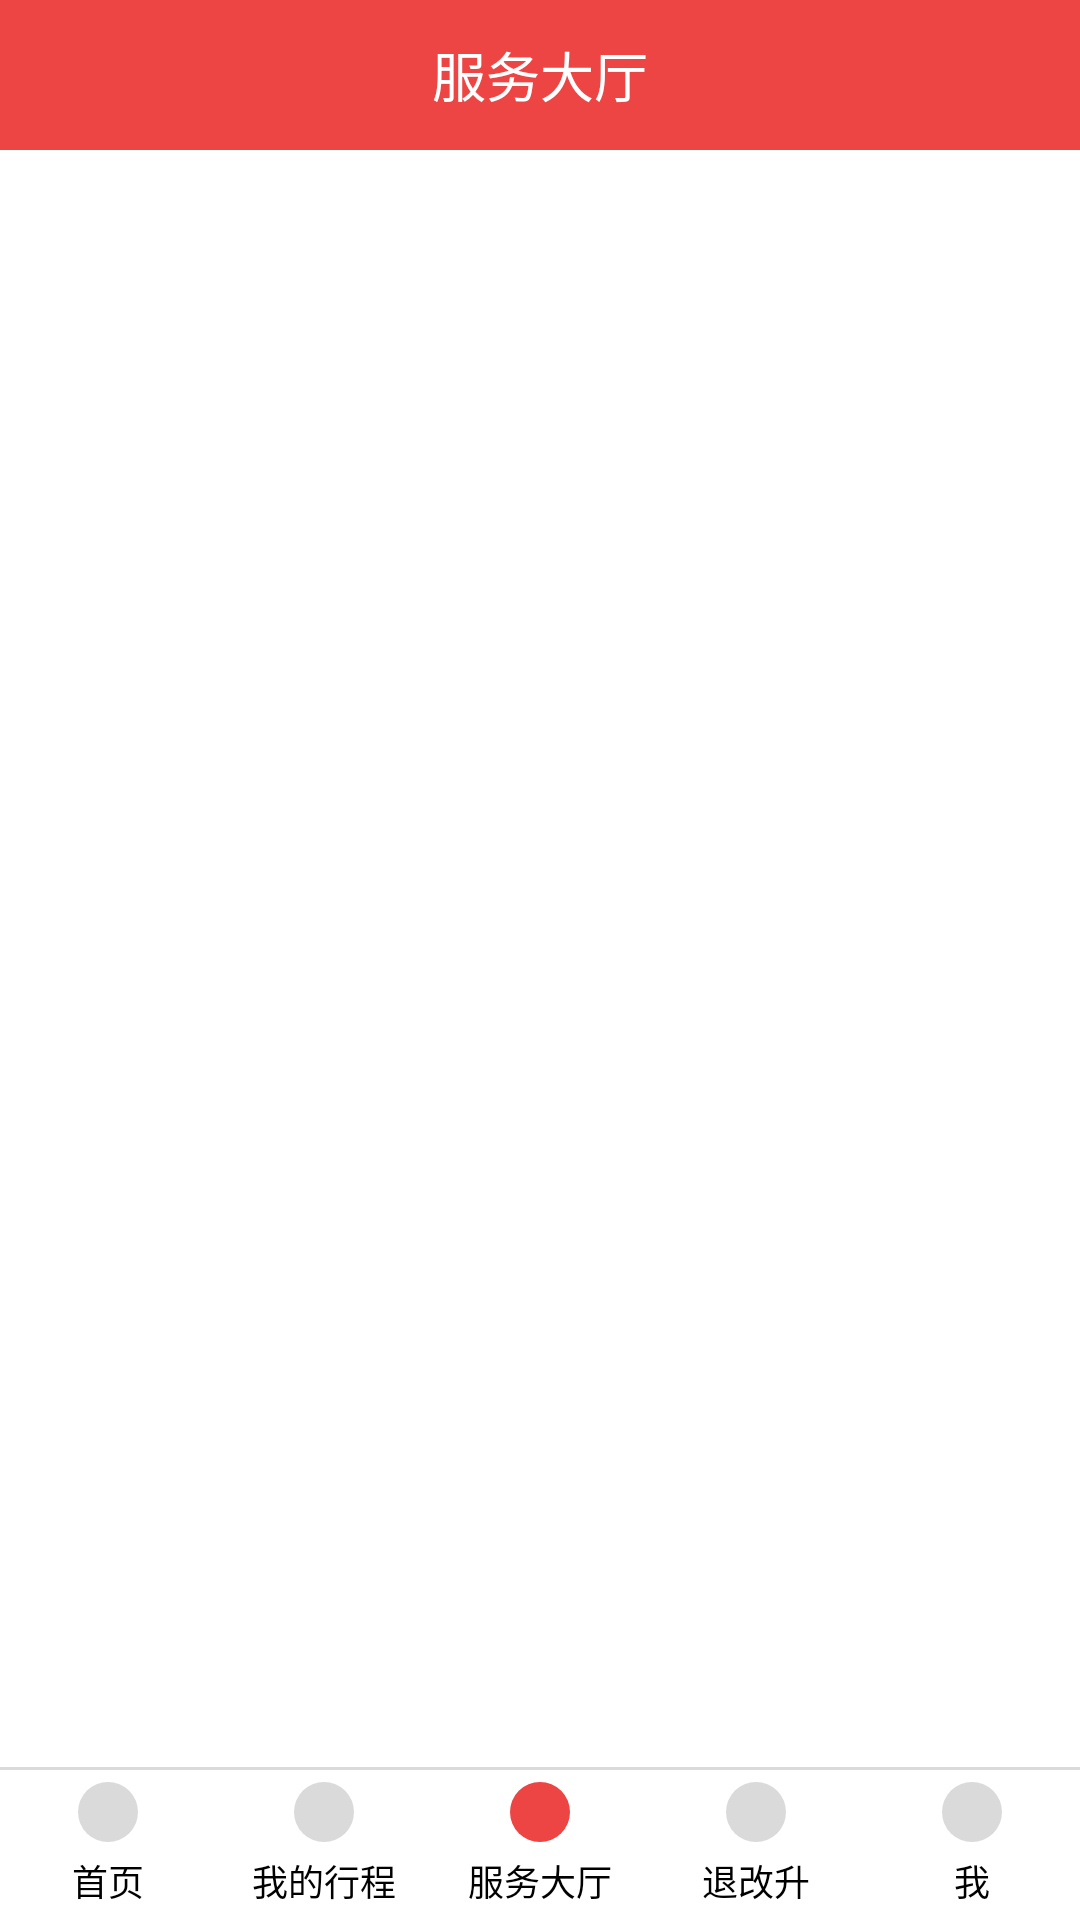

Produce the Android XML layout that renders to this screen, including the resource entries it uses.
<!-- AndroidManifest.xml: application theme Theme.TestTab -->
<!-- res/layout/activity_tab3.xml -->
<?xml version="1.0" encoding="utf-8"?>
<androidx.appcompat.widget.LinearLayoutCompat xmlns:android="http://schemas.android.com/apk/res/android"
        xmlns:tools="http://schemas.android.com/tools"
        xmlns:app="http://schemas.android.com/apk/res-auto"
        android:layout_width="match_parent"
        android:layout_height="match_parent"
        android:orientation="vertical"
        tools:context=".TabActivity3">

    <TextView
            android:layout_width="match_parent"
            android:layout_height="50dp"
            android:textSize="18sp"
            android:background="@color/red"
            android:gravity="center"
            android:textColor="@color/white"
            android:text="服务大厅" />

    <FrameLayout
            android:id="@+id/fragment_container"
            android:layout_width="match_parent"
            android:layout_height="0dp"
            android:layout_weight="1" />

    <View
            android:layout_width="match_parent"
            android:layout_height="1dp"
            android:background="@color/gray_border" />

    
    <LinearLayout
            android:layout_width="match_parent"
            android:orientation="horizontal"
            android:layout_height="50dp">

        <LinearLayout
                android:layout_width="0dp"
                android:orientation="vertical"
                android:layout_height="match_parent"
                android:gravity="center"
                android:layout_weight="1">

            <View
                    android:layout_width="20dp"
                    android:layout_height="20dp"
                    android:background="@drawable/oval_gray" />

            <TextView
                    android:layout_width="wrap_content"
                    android:layout_height="wrap_content"
                    android:layout_marginTop="4dp"
                    android:text="首页"
                    android:textColor="@color/black"
                    android:textSize="12sp" />

        </LinearLayout>

        <LinearLayout
                android:layout_width="0dp"
                android:orientation="vertical"
                android:layout_height="match_parent"
                android:gravity="center"
                android:layout_weight="1">

            <View
                    android:layout_width="20dp"
                    android:layout_height="20dp"
                    android:background="@drawable/oval_gray" />

            <TextView
                    android:layout_width="wrap_content"
                    android:layout_height="wrap_content"
                    android:layout_marginTop="4dp"
                    android:text="我的行程"
                    android:textColor="@color/black"
                    android:textSize="12sp" />

        </LinearLayout>

        <LinearLayout
                android:layout_width="0dp"
                android:orientation="vertical"
                android:layout_height="match_parent"
                android:gravity="center"
                android:layout_weight="1">

            <View
                    android:layout_width="20dp"
                    android:layout_height="20dp"
                    android:background="@drawable/oval_red" />

            <TextView
                    android:layout_width="wrap_content"
                    android:layout_height="wrap_content"
                    android:layout_marginTop="4dp"
                    android:text="服务大厅"
                    android:textColor="@color/black"
                    android:textSize="12sp" />

        </LinearLayout>

        <LinearLayout
                android:layout_width="0dp"
                android:orientation="vertical"
                android:layout_height="match_parent"
                android:gravity="center"
                android:layout_weight="1">

            <View
                    android:layout_width="20dp"
                    android:layout_height="20dp"
                    android:background="@drawable/oval_gray" />

            <TextView
                    android:layout_width="wrap_content"
                    android:layout_height="wrap_content"
                    android:layout_marginTop="4dp"
                    android:text="退改升"
                    android:textColor="@color/black"
                    android:textSize="12sp" />

        </LinearLayout>

        <LinearLayout
                android:layout_width="0dp"
                android:orientation="vertical"
                android:layout_height="match_parent"
                android:gravity="center"
                android:layout_weight="1">

            <View
                    android:layout_width="20dp"
                    android:layout_height="20dp"
                    android:background="@drawable/oval_gray" />

            <TextView
                    android:layout_width="wrap_content"
                    android:layout_height="wrap_content"
                    android:layout_marginTop="4dp"
                    android:text="我"
                    android:textColor="@color/black"
                    android:textSize="12sp" />

        </LinearLayout>

    </LinearLayout>


</androidx.appcompat.widget.LinearLayoutCompat>
<!-- resources referenced by this layout -->
<resources>
  <color name="black">#FF000000</color>
  <color name="gray_border">#DADADA</color>
  <color name="red">#ED4444</color>
  <color name="white">#FFFFFFFF</color>
  <!-- drawable oval_gray (drawable) -->
  <?xml version="1.0" encoding="utf-8"?>
  <shape xmlns:android="http://schemas.android.com/apk/res/android"
          android:shape="oval">
      <solid android:color="@color/gray_hint" />
  </shape>
  <!-- drawable oval_red (drawable) -->
  <?xml version="1.0" encoding="utf-8"?>
  <shape xmlns:android="http://schemas.android.com/apk/res/android"
          android:shape="oval">
      <solid android:color="@color/red" />
  </shape>
  <style name="Theme.TestTab" parent="Theme.MaterialComponents.DayNight.NoActionBar">
          
          <item name="colorPrimary">@color/red</item>
          <item name="colorPrimaryVariant">@color/red_variant</item>
          <item name="colorOnPrimary">@color/white</item>
          
          <item name="colorSecondary">@color/teal_200</item>
          <item name="colorSecondaryVariant">@color/teal_700</item>
          <item name="colorOnSecondary">@color/black</item>
          
          <item name="android:statusBarColor" tools:targetApi="l">?attr/colorPrimaryVariant</item>
          
      </style>
  <color name="gray_hint">#DADADA</color>
  <color name="red_variant">#B93535</color>
  <color name="teal_200">#FF03DAC5</color>
  <color name="teal_700">#FF018786</color>
</resources>
